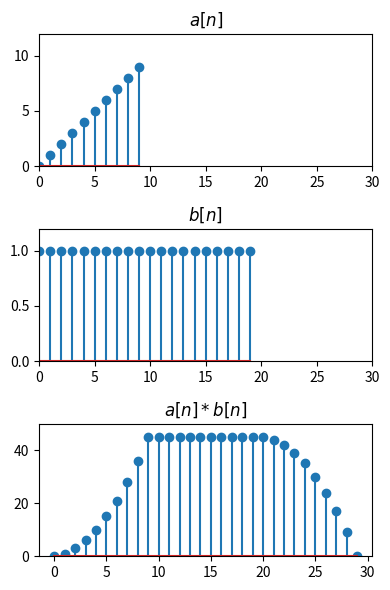

The matplotlib source for this figure:
#
# Use of FFT to implement a linear convolution
# zero-padding used to avoid periodicity.
# 
import numpy as n
import matplotlib.pyplot as plt

# input signals to be convolved
a=n.arange(10)
b=n.ones(20)

# zero-padded FFT (10+20=30)
A=n.fft.fft(a,30)
B=n.fft.fft(b,30)
ab=n.fft.ifft(A*B)
plt.figure(figsize=(4,6))
plt.subplot(311)
plt.stem(a)
plt.ylim([0,12])
plt.xlim([0,30])
plt.title("$a[n]$")
plt.subplot(312)
plt.stem(b)
plt.ylim([0,1.2])
plt.xlim([0,30])
plt.title("$b[n]$")
plt.subplot(313)
plt.title("$a[n]*b[n]$")
plt.stem(ab)
plt.ylim([0,50])
plt.tight_layout()
plt.savefig("convolution.png")
plt.show()
